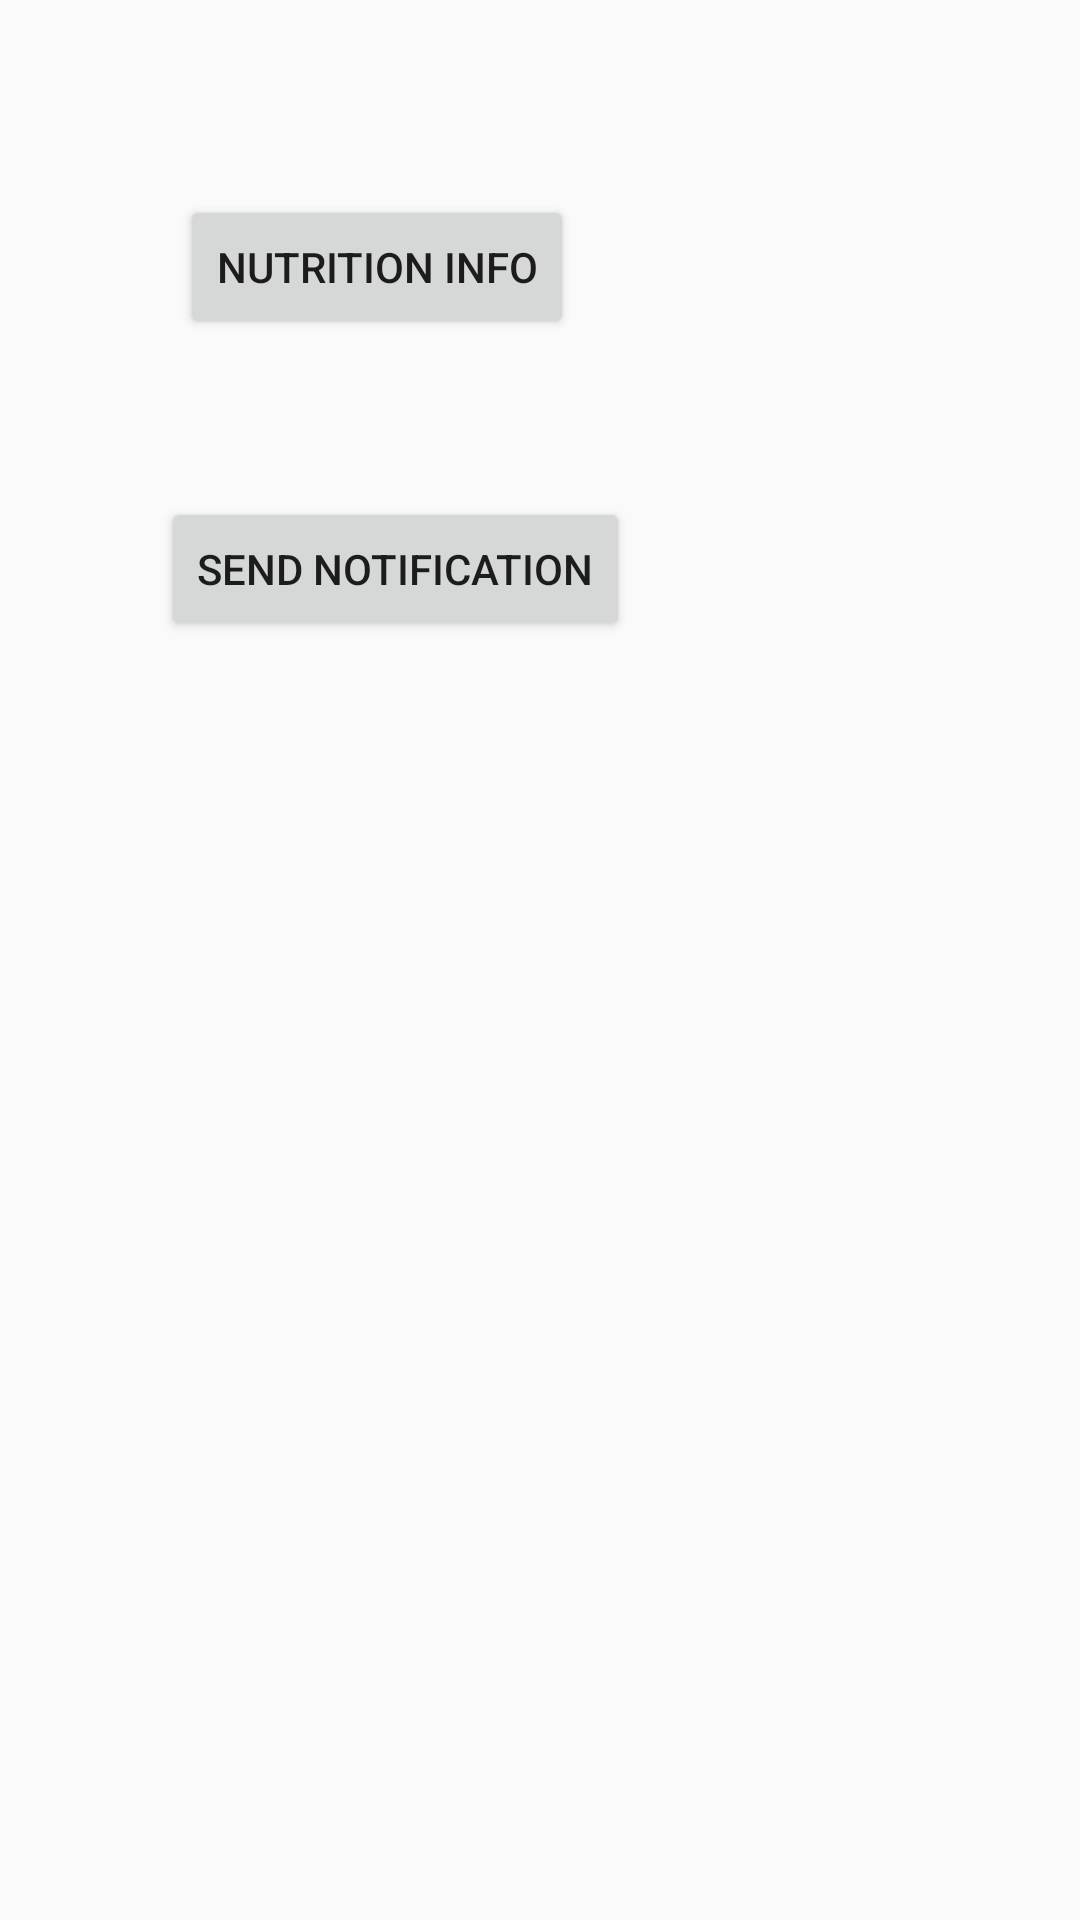

The Android layout XML behind this screen, and the referenced resources:
<!-- AndroidManifest.xml: application theme AppTheme -->
<!-- res/layout/activity_main.xml -->
<?xml version="1.0" encoding="utf-8"?>
<androidx.constraintlayout.widget.ConstraintLayout
    xmlns:android="http://schemas.android.com/apk/res/android"
    xmlns:app="http://schemas.android.com/apk/res-auto"
    xmlns:tools="http://schemas.android.com/tools"
    android:layout_width="match_parent"
    android:layout_height="match_parent"
    tools:context=".view.MainActivity">

    <Button
        android:id="@+id/main_nutrients_btn"
        android:layout_width="wrap_content"
        android:layout_height="wrap_content"
        android:text="@string/nutrition_info"
        app:layout_constraintBottom_toBottomOf="parent"
        app:layout_constraintHorizontal_bias="0.263"
        app:layout_constraintLeft_toLeftOf="parent"
        app:layout_constraintRight_toRightOf="parent"
        app:layout_constraintTop_toTopOf="parent"
        app:layout_constraintVertical_bias="0.11" />

    <Button
        android:id="@+id/main_drink_water_btn"
        android:layout_width="wrap_content"
        android:layout_height="wrap_content"
        android:text="Send notification"
        app:layout_constraintBottom_toBottomOf="parent"
        app:layout_constraintHorizontal_bias="0.263"
        app:layout_constraintLeft_toLeftOf="parent"
        app:layout_constraintRight_toRightOf="parent"
        app:layout_constraintTop_toBottomOf="@+id/main_nutrients_btn"
        app:layout_constraintVertical_bias="0.11" />


</androidx.constraintlayout.widget.ConstraintLayout >
<!-- resources referenced by this layout -->
<resources>
  <string name="nutrition_info">Nutrition Info</string>
  <style name="AppTheme" parent="Theme.AppCompat.Light.DarkActionBar">
          
          <item name="colorPrimary">@color/colorPrimary</item>
          <item name="colorPrimaryDark">@color/colorPrimaryDark</item>
          <item name="colorAccent">@color/colorAccent</item>
      </style>
  <color name="colorPrimary">#61d4b3</color>
  <color name="colorPrimaryDark">#fb8d62</color>
  <color name="colorAccent">#fd2eb3</color>
</resources>
